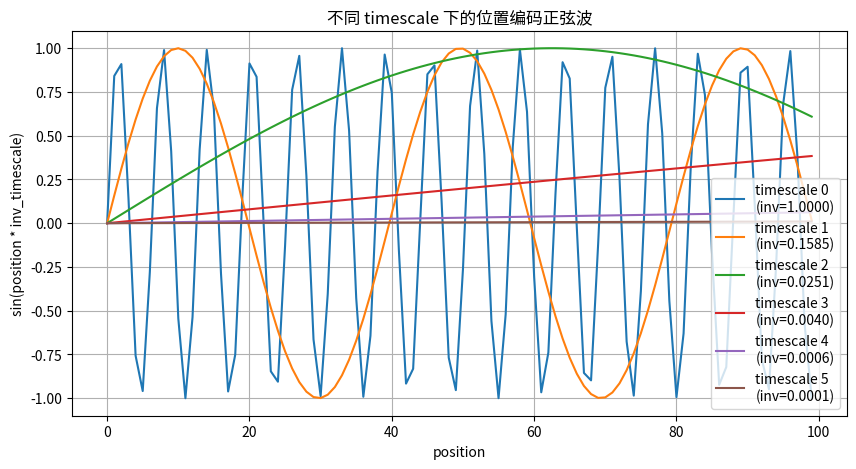

Here is the Python script that generated this plot:
import numpy as np
import matplotlib.pyplot as plt

min_timescale = 1.0
max_timescale = 10000.0
num_timescales = 6

log_increment = np.log(max_timescale / min_timescale) / (num_timescales - 1)
inv_timescales = min_timescale * np.exp(-np.arange(num_timescales) * log_increment)

positions = np.arange(0, 100)

plt.figure(figsize=(10, 5))
for i, inv_ts in enumerate(inv_timescales):
    # 画出 sin 的波形
    signal = np.sin(positions * inv_ts)
    plt.plot(positions, signal, label=f"timescale {i}\n(inv={inv_ts:.4f})")

plt.title("不同 timescale 下的位置编码正弦波")
plt.xlabel("position")
plt.ylabel("sin(position * inv_timescale)")
plt.legend()
plt.grid()
plt.show()